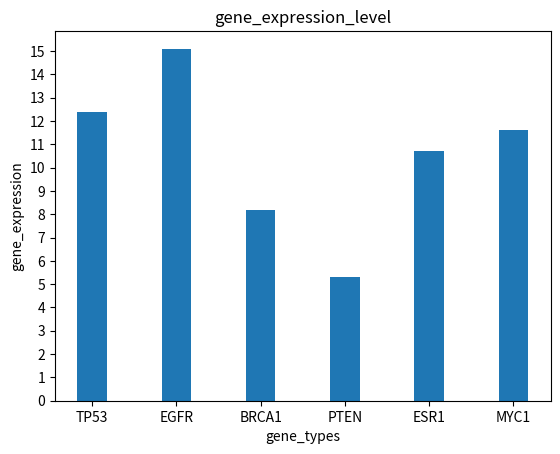

Recreate this plot in Python.
#create a dictionary
genes = {'TP53': 12.4, 'EGFR': 15.1, 'BRCA1': 8.2, 'PTEN': 5.3, 'ESR1': 10.7}
genes['MYC'] = 11.6 
import numpy as np
import matplotlib.pyplot as plt

#set and draw a bar plot
gene_expression =  (genes['TP53'],genes['EGFR'],genes['BRCA1'],genes['PTEN'],genes['ESR1'],genes['MYC'])
x_num = np.arange(6) 
width = 0.35
bar_plot = plt.bar(x_num, gene_expression, width)
plt.xlabel ('gene_types')
plt.ylabel ('gene_expression')
plt.title ('gene_expression_level')
plt.xticks(x_num, ('TP53','EGFR','BRCA1','PTEN','ESR1','MYC1'))
plt.yticks(np.arange(0, 16 ,1))
plt.show()

#print the expression level of a specific gene
specific_gene = 'MYC' # gene of interest
if specific_gene in genes:
    print('the expression level of', specific_gene, 'is', genes[specific_gene])
else:
    print('specific gene is out of the list, please check and corrct it')

#Calculate the average gene expression level across all genes
average_level = (gene_expression[0] + gene_expression[1] +gene_expression[2] + gene_expression[3] + gene_expression[ 4] + gene_expression[5])/6
print('the the average gene expression level across all genes is', average_level)
